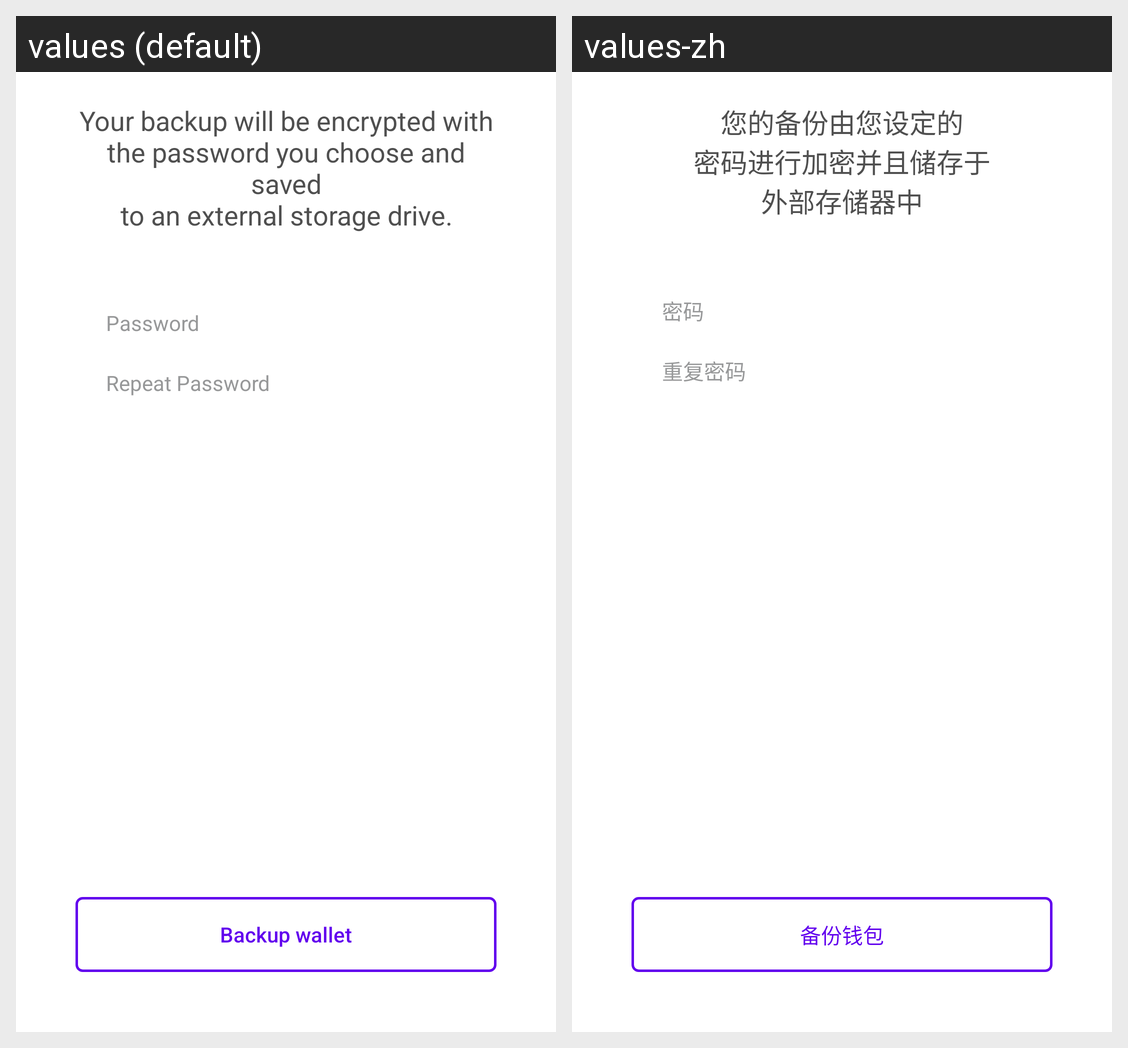

For this localized Android screen grid, give each drawn string resource with its value in every locale shown.
Android screen res/layout/fragment_settings_backup.xml rendered under 2 locales, left to right: values (default), values-zh. Device: Nexus 5 (rendered at 1080×1920; each locale shown at half size, 540×960, under a caption strip naming it); theme AppTheme.
Strings drawn on this screen, with the default value and each locale's value (text and hints the layout hard-codes, and strings that could not be matched under every locale, appear in the picture but are not listed):

backup_wallet_message
  values: Your backup will be encrypted with
      the password you choose and saved
      to an external storage drive.
  values-zh: 您的备份由您设定的
      密码进行加密并且储存于
      外部存储器中

string_password
  values: Password
  values-zh: 密码

repeat_password
  values: Repeat Password
  values-zh: 重复密码

backup_wallet
  values: Backup wallet
  values-zh: 备份钱包
